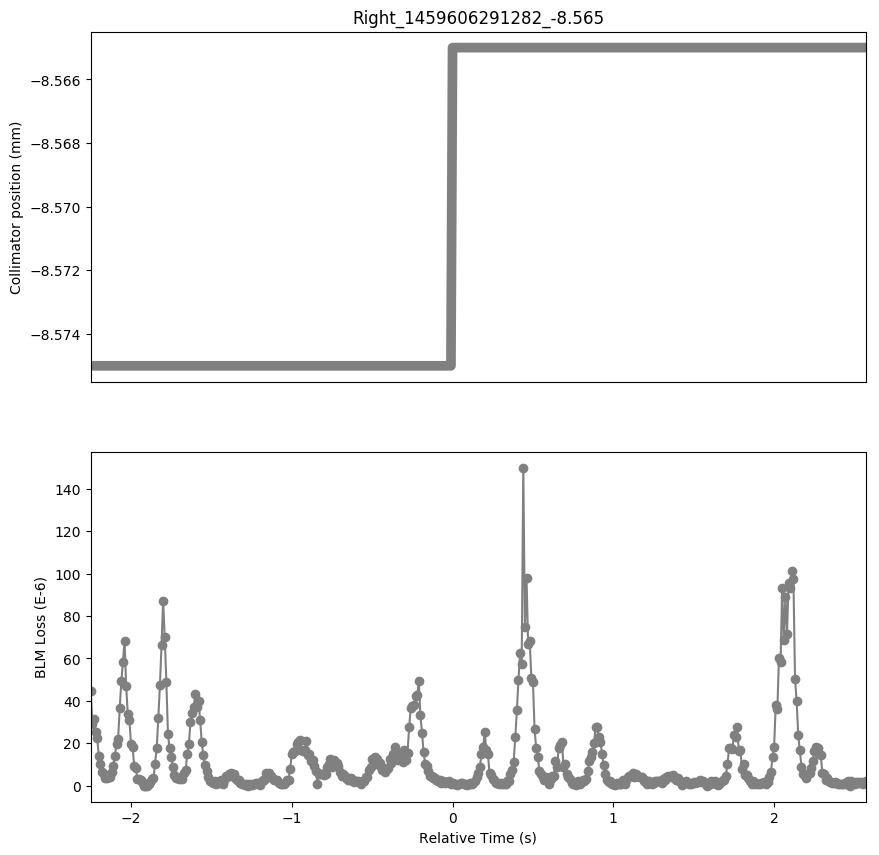

Data behind this chart, as committed beside it:
Timestamp, position, BLMTI.04R2.B1I10_TCLIA.4R2
1459606289040, -8.575, 4.4526e-05
1459606289050, -8.575, 2.896e-05
1459606289060, -8.575, 3.1494e-05
1459606289070, -8.575, 2.534e-05
1459606289080, -8.575, 2.2444e-05
1459606289090, -8.575, 1.4118e-05
1459606289100, -8.575, 1.0498e-05
1459606289110, -8.575, 6.516e-06
1459606289120, -8.575, 5.792000000000001e-06
1459606289130, -8.575, 3.62e-06
1459606289140, -8.575, 3.62e-06
1459606289150, -8.575, 4.706e-06
1459606289160, -8.575, 4.343999999999999e-06
1459606289170, -8.575, 6.516e-06
1459606289180, -8.575, 9.412e-06
1459606289190, -8.575, 1.4118e-05
1459606289200, -8.575, 1.991e-05
1459606289210, -8.575, 2.2082e-05
1459606289220, -8.575, 3.6562e-05
1459606289230, -8.575, 4.9232e-05
1459606289240, -8.575, 5.8281999999999995e-05
1459606289250, -8.575, 6.841800000000001e-05
1459606289260, -8.575, 4.706e-05
1459606289270, -8.575, 3.4028e-05
1459606289280, -8.575, 3.1132e-05
1459606289290, -8.575, 1.991e-05
1459606289300, -8.575, 1.8100000000000003e-05
1459606289310, -8.575, 9.412e-06
1459606289320, -8.575, 8.326e-06
1459606289330, -8.575, 3.258e-06
1459606289340, -8.575, 3.258e-06
1459606289350, -8.575, 2.8960000000000003e-06
1459606289360, -8.575, 1.81e-06
1459606289370, -8.575, 0.0
1459606289380, -8.575, 0.0
1459606289390, -8.575, 0.0
1459606289400, -8.575, 1.0859999999999999e-06
1459606289410, -8.575, 1.81e-06
1459606289420, -8.575, 3.258e-06
1459606289430, -8.575, 3.62e-06
1459606289440, -8.575, 1.0498e-05
1459606289450, -8.575, 1.7738e-05
1459606289460, -8.575, 3.1856e-05
1459606289470, -8.575, 4.7422e-05
1459606289480, -8.575, 6.6246e-05
1459606289490, -8.575, 8.7242e-05
1459606289500, -8.575, 6.9866e-05
1459606289510, -8.575, 4.887e-05
1459606289520, -8.575, 2.4254000000000002e-05
1459606289530, -8.575, 1.7738e-05
1459606289540, -8.575, 1.3755999999999998e-05
1459606289550, -8.575, 8.687999999999999e-06
1459606289560, -8.575, 5.0680000000000004e-06
1459606289570, -8.575, 3.62e-06
1459606289580, -8.575, 3.62e-06
1459606289590, -8.575, 3.258e-06
1459606289600, -8.575, 3.982e-06
1459606289610, -8.575, 3.258e-06
1459606289620, -8.575, 6.154e-06
1459606289630, -8.575, 7.24e-06
... 423 more rows
